Run: headless pygame with SDL's dummy video driver; simulated clock (each Clock.tick advances the game by its frame time, no real sleeping); random seed 0; keys injected as events and as key.get_pressed() state; no mouse input; restart key C tapped at the start of phases 3 and 4.
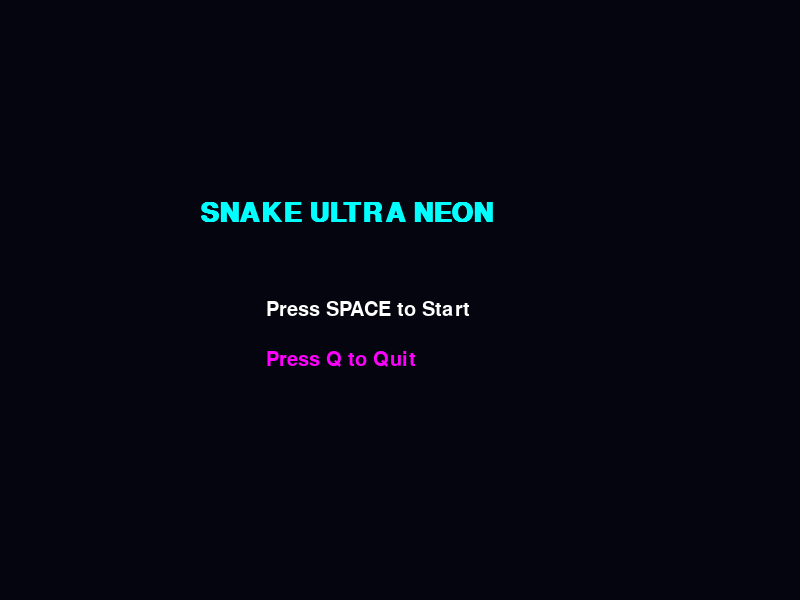
Frame 1 of 4 · flips 1–60 · no input
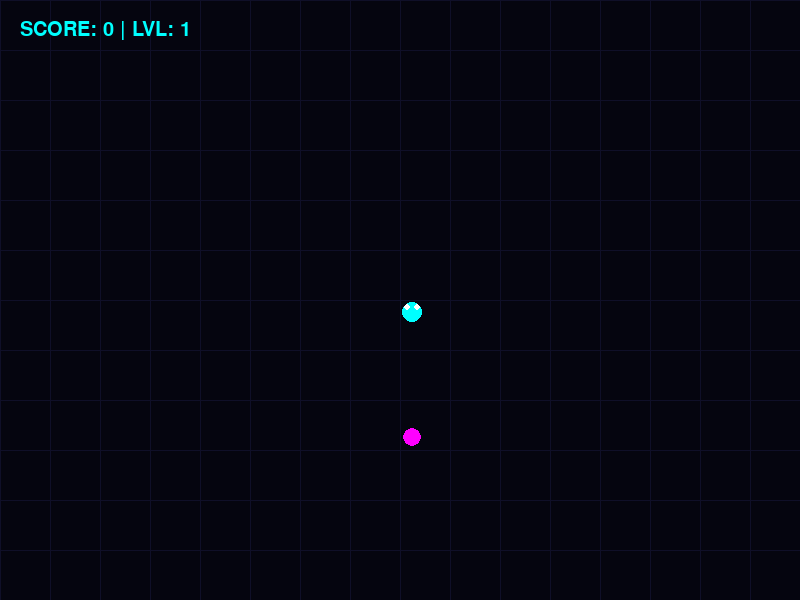
Frame 2 of 4 · flips 61–180 · tapped SPACE, RETURN · held RIGHT (→), D
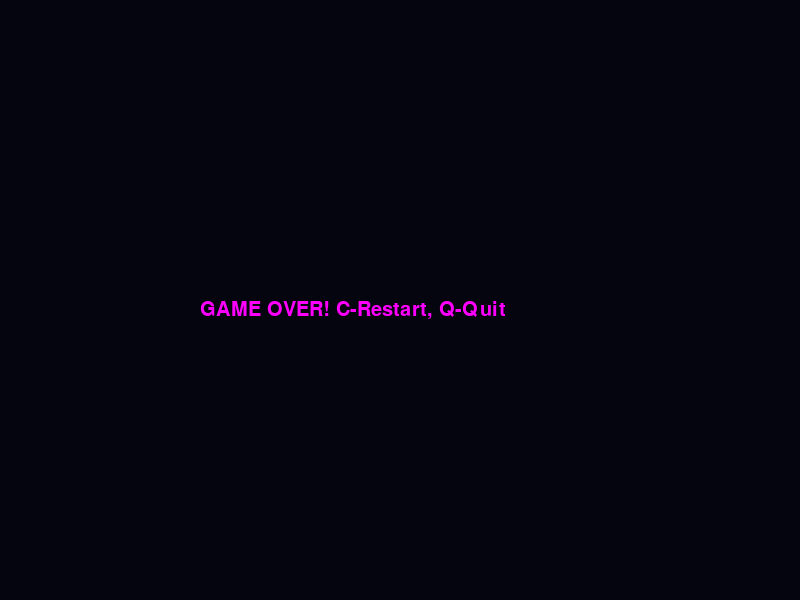
Frame 3 of 4 · flips 181–300 · tapped C · held DOWN (↓), S
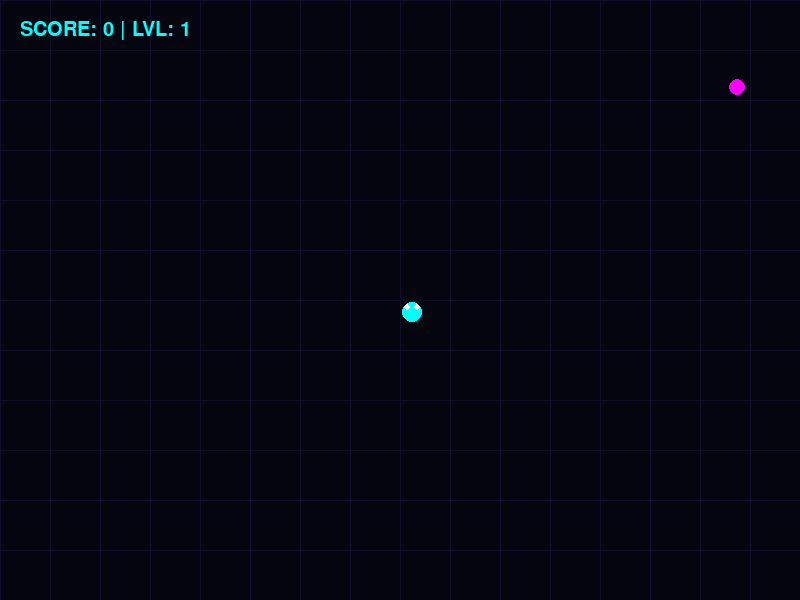
Frame 4 of 4 · flips 301–420 · tapped C · held LEFT (←), A, UP (↑), W

The pygame program that drew these frames:

import pygame
import random
import time

pygame.init()

BG_DARK = (5, 5, 15)
NEON_CYAN = (0, 255, 255)
NEON_PINK = (255, 0, 255)
WHITE = (255, 255, 255)

WIDTH, HEIGHT = 800, 600
BLOCK_SIZE = 25
dis = pygame.display.set_mode((WIDTH, HEIGHT))
pygame.display.set_caption('Snake Ultra')
clock = pygame.time.Clock()

font_score = pygame.font.SysFont("Fixedsys", 30)
font_menu = pygame.font.SysFont("Verdana", 40, bold=True)

particles = []

def create_particles(x, y, color):
    for _ in range(15):
        particles.append([[x + BLOCK_SIZE//2, y + BLOCK_SIZE//2], 
                          [random.randint(-5, 5), random.randint(-5, 5)], 
                          random.randint(4, 7), color])

def draw_particles():
    for p in particles[:]:
        p[0][0] += p[1][0]
        p[0][1] += p[1][1]
        p[2] -= 0.2
        if p[2] <= 0:
            particles.remove(p)
        else:
            pygame.draw.circle(dis, p[3], (int(p[0][0]), int(p[0][1])), int(p[2]))

def draw_snake_pro(snake_list):
    for i, seg in enumerate(snake_list):
        size_factor = 0.5 + (i / len(snake_list)) * 0.5
        current_size = int((BLOCK_SIZE // 2) * size_factor)
        center_x = seg[0] + BLOCK_SIZE // 2
        center_y = seg[1] + BLOCK_SIZE // 2
        color = NEON_CYAN if i == len(snake_list)-1 else (0, 150, 255)
        for r in range(3):
            pygame.draw.circle(dis, (*color, 50), (center_x, center_y), current_size + r*2)
        pygame.draw.circle(dis, color, (center_x, center_y), current_size)
        if i == len(snake_list)-1:
            pygame.draw.circle(dis, WHITE, (center_x - 5, center_y - 5), 3)
            pygame.draw.circle(dis, WHITE, (center_x + 5, center_y - 5), 3)

def welcome_screen():
    menu = True
    while menu:
        dis.fill(BG_DARK)
        title = font_menu.render("SNAKE ULTRA NEON", True, NEON_CYAN)
        start_msg = font_score.render("Press SPACE to Start", True, WHITE)
        quit_msg = font_score.render("Press Q to Quit", True, NEON_PINK)
        dis.blit(title, [WIDTH // 4, HEIGHT // 3])
        dis.blit(start_msg, [WIDTH // 3, HEIGHT // 2])
        dis.blit(quit_msg, [WIDTH // 3, HEIGHT // 2 + 50])
        pygame.display.update()
        for event in pygame.event.get():
            if event.type == pygame.QUIT:
                pygame.quit()
                quit()
            if event.type == pygame.KEYDOWN:
                if event.key == pygame.K_SPACE:
                    menu = False
                    game_loop()
                if event.key == pygame.K_q:
                    pygame.quit()
                    quit()

def game_loop():
    game_over = False
    game_close = False
    x, y = WIDTH // 2, HEIGHT // 2
    dx, dy = 0, 0
    snake_list = []
    snake_len = 1
    score, level, speed = 0, 1, 12
    food_x = round(random.randrange(0, WIDTH - BLOCK_SIZE) / float(BLOCK_SIZE)) * BLOCK_SIZE
    food_y = round(random.randrange(0, HEIGHT - BLOCK_SIZE) / float(BLOCK_SIZE)) * BLOCK_SIZE

    while not game_over:
        while game_close:
            dis.fill(BG_DARK)
            msg = font_score.render("GAME OVER! C-Restart, Q-Quit", True, NEON_PINK)
            dis.blit(msg, [WIDTH // 4, HEIGHT // 2])
            pygame.display.update()
            for event in pygame.event.get():
                if event.type == pygame.KEYDOWN:
                    if event.key == pygame.K_q:
                        pygame.quit()
                        quit()
                    if event.key == pygame.K_c:
                        game_loop()

        for event in pygame.event.get():
            if event.type == pygame.QUIT:
                game_over = True
            if event.type == pygame.KEYDOWN:
                if event.key == pygame.K_LEFT and dx == 0: dx, dy = -BLOCK_SIZE, 0
                elif event.key == pygame.K_RIGHT and dx == 0: dx, dy = BLOCK_SIZE, 0
                elif event.key == pygame.K_UP and dy == 0: dy, dx = -BLOCK_SIZE, 0
                elif event.key == pygame.K_DOWN and dy == 0: dy, dx = BLOCK_SIZE, 0

        if x >= WIDTH or x < 0 or y >= HEIGHT or y < 0:
            game_close = True

        x += dx
        y += dy
        dis.fill(BG_DARK)

        for i in range(0, WIDTH, BLOCK_SIZE * 2):
            pygame.draw.line(dis, (15, 15, 40), (i, 0), (i, HEIGHT))
        for i in range(0, HEIGHT, BLOCK_SIZE * 2):
            pygame.draw.line(dis, (15, 15, 40), (0, i), (WIDTH, i))

        pulse = abs(int(pygame.time.get_ticks() / 100 % 10 - 5))
        pygame.draw.circle(dis, NEON_PINK, (food_x + BLOCK_SIZE//2, food_y + BLOCK_SIZE//2), BLOCK_SIZE//2 - pulse)
        
        head = [x, y]
        snake_list.append(head)
        if len(snake_list) > snake_len:
            del snake_list[0]

        for seg in snake_list[:-1]:
            if seg == head:
                game_close = True

        draw_particles()
        draw_snake_pro(snake_list)
        
        score_txt = font_score.render(f"SCORE: {score} | LVL: {level}", True, NEON_CYAN)
        dis.blit(score_txt, [20, 20])

        pygame.display.update()

        if x == food_x and y == food_y:
            create_particles(food_x, food_y, NEON_PINK)
            food_x = round(random.randrange(0, WIDTH - BLOCK_SIZE) / float(BLOCK_SIZE)) * BLOCK_SIZE
            food_y = round(random.randrange(0, HEIGHT - BLOCK_SIZE) / float(BLOCK_SIZE)) * BLOCK_SIZE
            snake_len += 1
            score += 1
            if score % 3 == 0:
                level += 1
                speed += 2

        clock.tick(speed)

    pygame.quit()
    quit()

welcome_screen()
